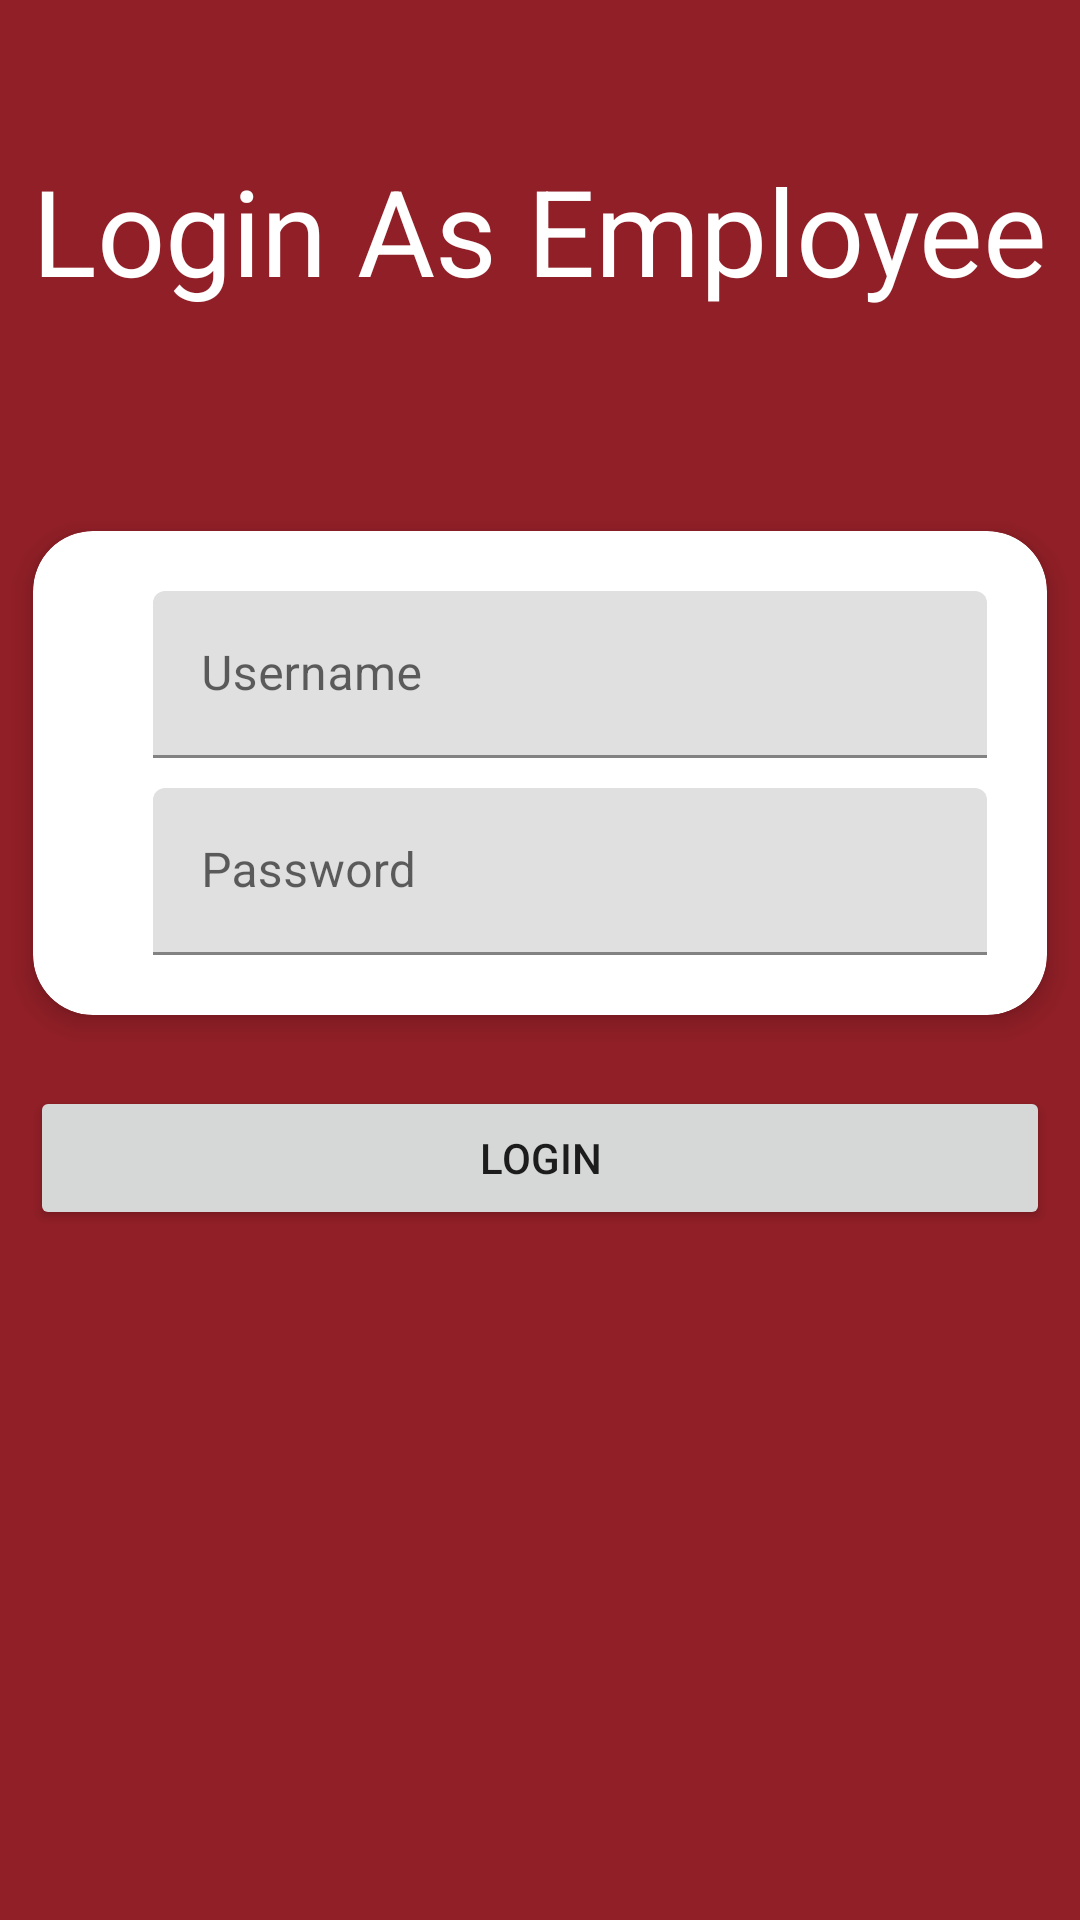

Layout XML and referenced resources for this Android screen:
<!-- AndroidManifest.xml: application theme Theme.Toko_RestMag -->
<!-- res/layout/activity_login_pegawai.xml -->
<?xml version="1.0" encoding="utf-8"?>
<LinearLayout
    xmlns:android="http://schemas.android.com/apk/res/android"
    xmlns:app="http://schemas.android.com/apk/res-auto"
    xmlns:tools="http://schemas.android.com/tools"
    android:layout_width="match_parent"
    android:layout_height="match_parent"
    android:orientation="vertical"
    tools:context=".pegawai.activity.LoginPegawaiActivity"
    android:background="@color/red">

    <TextView
        android:layout_width="wrap_content"
        android:layout_height="wrap_content"
        android:text="Login As Employee"
        android:textSize="40dp"
        android:textColor="@color/white"
        android:layout_gravity="center_horizontal"
        android:layout_marginTop="50dp"/>
    <LinearLayout
        android:id="@+id/llogin"
        android:layout_width="match_parent"
        android:layout_height="match_parent"
        android:translationY="60dp"
        android:orientation="vertical">

        <androidx.cardview.widget.CardView
            android:layout_width="match_parent"
            android:layout_height="wrap_content"
            app:cardCornerRadius="20dp"
            app:cardElevation="5dp"
            app:cardUseCompatPadding="true">

            <RelativeLayout
                android:layout_width="match_parent"
                android:layout_height="wrap_content"
                android:layout_margin="20dp"
                android:gravity="center">

                <com.google.android.material.textfield.TextInputLayout
                    android:id="@+id/field1"
                    android:layout_width="match_parent"
                    android:layout_height="wrap_content">
                    <EditText
                        android:id="@+id/etLogUserName"
                        android:layout_width="match_parent"
                        android:layout_height="wrap_content"
                        android:layout_marginLeft="20dp"
                        android:hint="Username"
                        android:minHeight="48dp" />
                </com.google.android.material.textfield.TextInputLayout>
                <com.google.android.material.textfield.TextInputLayout
                    android:layout_width="match_parent"
                    android:layout_below="@+id/field1"
                    android:layout_height="wrap_content">

                    <EditText
                        android:id="@+id/etLogPass"
                        android:layout_width="match_parent"
                        android:layout_height="wrap_content"
                        android:layout_below="@+id/etLogUserName"
                        android:layout_marginLeft="20dp"
                        android:layout_marginTop="10dp"
                        android:hint="Password"
                        android:inputType="textPassword"
                        android:minHeight="48dp" />
                </com.google.android.material.textfield.TextInputLayout>
            </RelativeLayout>

            <ProgressBar
                android:id="@+id/pbSearch"
                android:visibility="gone"
                android:layout_width="wrap_content"
                android:layout_height="wrap_content"
                android:layout_gravity="center"/>
        </androidx.cardview.widget.CardView>
        <Button
            android:id="@+id/btnLogin"
            android:layout_width="match_parent"
            android:layout_height="wrap_content"
            android:layout_gravity="center"
            android:layout_margin="10dp"
            android:text="login" />

    </LinearLayout>
</LinearLayout>
<!-- resources referenced by this layout -->
<resources>
  <color name="red">#911F27</color>
  <color name="white">#FFFFFFFF</color>
  <style name="Theme.Toko_RestMag" parent="Theme.MaterialComponents.DayNight.DarkActionBar">
          
          <item name="colorPrimary">@color/redDark</item>
          <item name="colorPrimaryVariant">@color/red</item>
          <item name="colorOnPrimary">@color/white</item>
          
          <item name="colorSecondary">@color/teal_200</item>
          <item name="colorSecondaryVariant">@color/teal_700</item>
          <item name="colorOnSecondary">@color/black</item>
          
          <item name="android:statusBarColor" tools:targetApi="l">?attr/colorPrimaryVariant</item>
          
      </style>
  <color name="redDark">#630A10</color>
  <color name="teal_200">#FF03DAC5</color>
  <color name="teal_700">#FF018786</color>
  <color name="black">#FF000000</color>
</resources>
